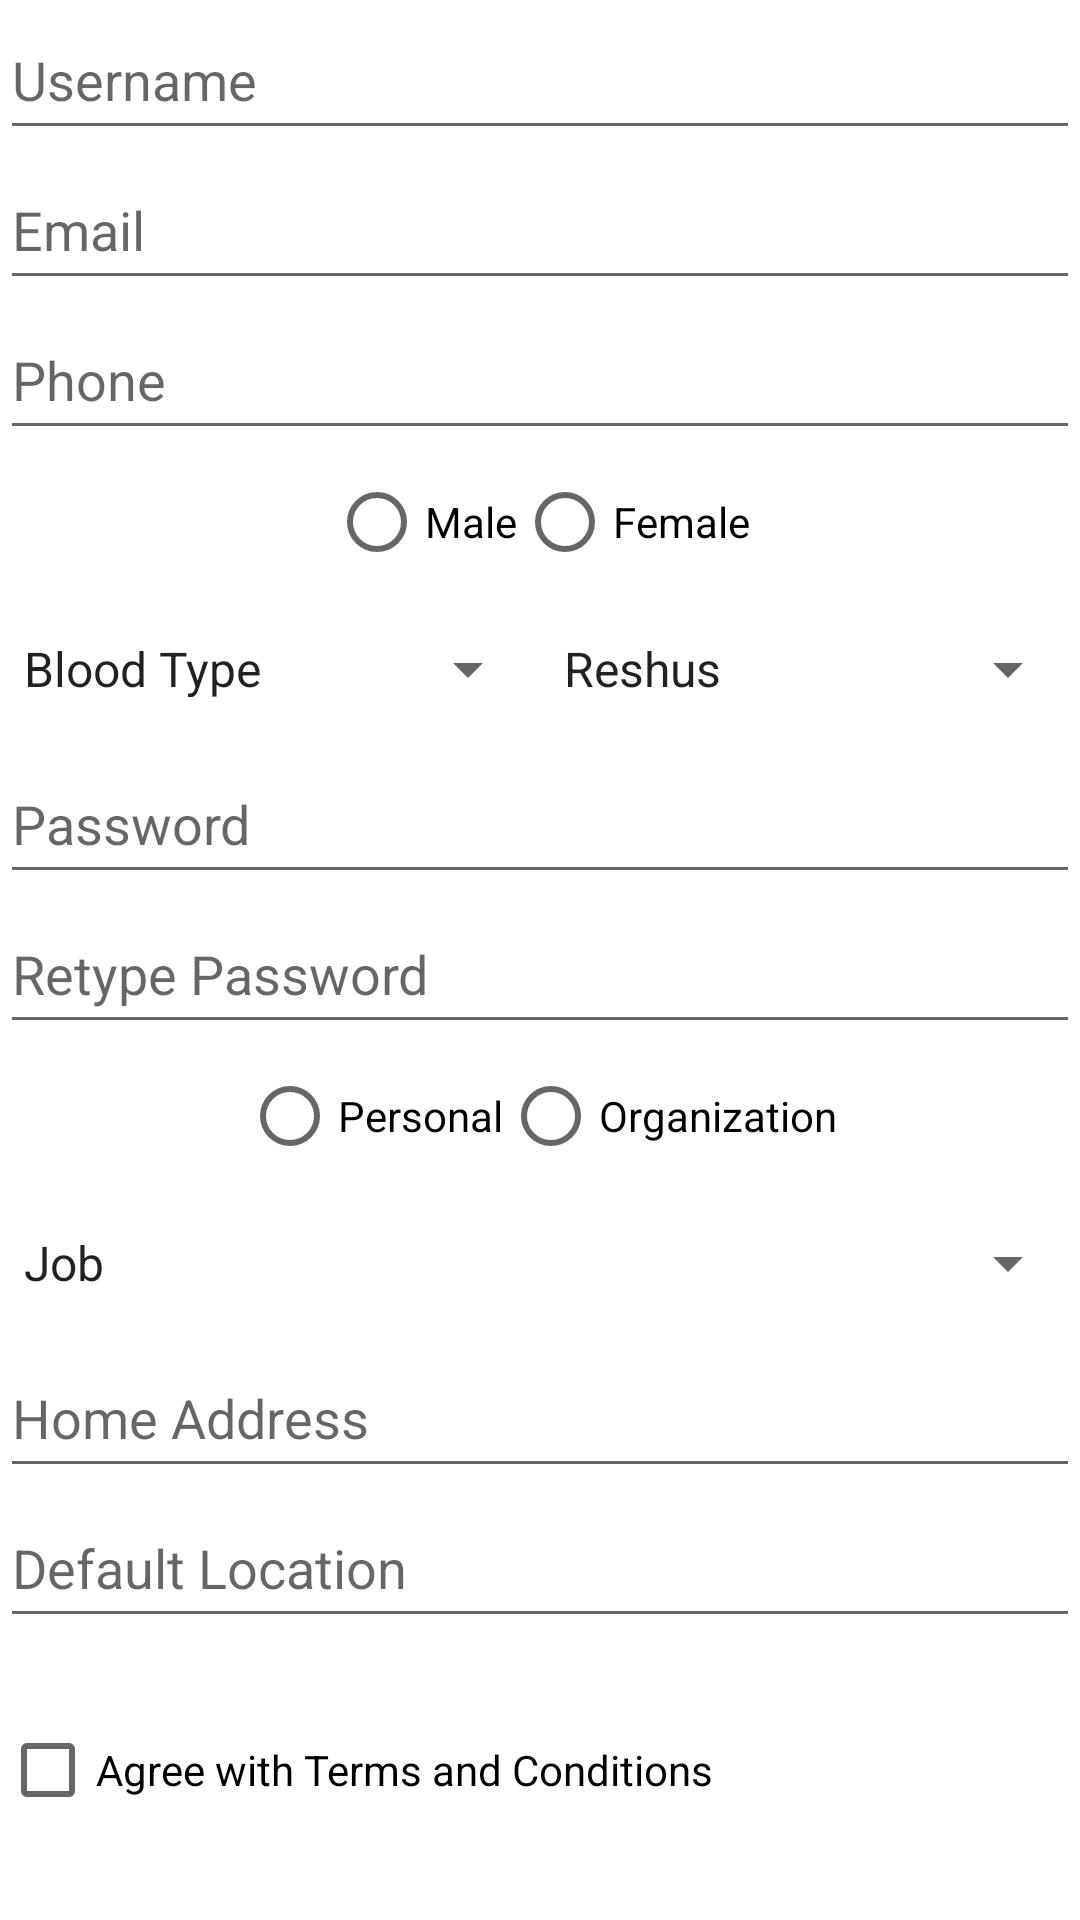

Reconstruct the res/layout file that produces this screen, plus the resources it refers to.
<!-- AndroidManifest.xml: application theme Theme.BLOODSHARE -->
<!-- res/layout/activity_register.xml -->
<?xml version="1.0" encoding="utf-8"?>
<LinearLayout xmlns:android="http://schemas.android.com/apk/res/android"
    xmlns:app="http://schemas.android.com/apk/res-auto"
    xmlns:tools="http://schemas.android.com/tools"
    android:layout_width="match_parent"
    android:layout_height="match_parent"
    android:orientation="vertical"
    android:gravity="center"
    tools:context=".Register">

    <EditText
        android:id="@+id/editTextTextPersonName4"
        android:layout_width="match_parent"
        android:layout_height="50dp"
        android:ems="10"
        android:hint="Username"
        android:inputType="textPersonName" />

    <EditText
        android:id="@+id/editTextTextPersonName5"
        android:layout_width="match_parent"
        android:layout_height="50dp"
        android:ems="10"
        android:hint="Email"
        android:inputType="textPersonName" />

    <EditText
        android:id="@+id/editTextPhone"
        android:layout_width="match_parent"
        android:layout_height="50dp"
        android:ems="10"
        android:hint="Phone"
        android:inputType="phone" />

    <LinearLayout
        android:layout_width="match_parent"
        android:layout_height="wrap_content"
        android:orientation="horizontal">

        <RadioGroup
            android:layout_width="match_parent"
            android:layout_height="match_parent"
            android:gravity="center"
            android:orientation="horizontal">

            <RadioButton
                android:id="@+id/rd_male"
                android:layout_width="wrap_content"
                android:layout_height="wrap_content"
                android:text="Male" />

            <RadioButton
                android:id="@+id/rd_female"
                android:layout_width="wrap_content"
                android:layout_height="wrap_content"
                android:text="Female" />
        </RadioGroup>
    </LinearLayout>

    <LinearLayout
        android:layout_width="match_parent"
        android:layout_height="wrap_content"
        android:orientation="horizontal">

        <Spinner
            android:id="@+id/spinner"
            android:layout_width="match_parent"
            android:layout_height="50dp"
            android:layout_weight="1"
            android:entries="@array/bloodtype" />

        <Spinner
            android:id="@+id/spinner2"
            android:layout_width="match_parent"
            android:layout_height="50dp"
            android:layout_weight="1"
            android:entries="@array/reshus" />
    </LinearLayout>

    <EditText
        android:id="@+id/editTextTextPassword"
        android:layout_width="match_parent"
        android:layout_height="50dp"
        android:ems="10"
        android:hint="Password"
        android:inputType="textPassword" />

    <EditText
        android:id="@+id/editTextTextPassword2"
        android:layout_width="match_parent"
        android:layout_height="50dp"
        android:ems="10"
        android:hint="Retype Password"
        android:inputType="textPassword" />

    <LinearLayout
        android:layout_width="match_parent"
        android:layout_height="wrap_content"
        android:orientation="horizontal">

        <RadioGroup
            android:layout_width="match_parent"
            android:layout_height="match_parent"
            android:gravity="center"
            android:orientation="horizontal">

            <RadioButton
                android:id="@+id/radioButton"
                android:layout_width="wrap_content"
                android:layout_height="wrap_content"
                android:text="Personal" />

            <RadioButton
                android:id="@+id/radioButton2"
                android:layout_width="wrap_content"
                android:layout_height="wrap_content"
                android:text="Organization" />
        </RadioGroup>
    </LinearLayout>

    <Spinner
        android:id="@+id/spinner3"
        android:layout_width="match_parent"
        android:layout_height="50dp"
        android:entries="@array/job" />

    <EditText
        android:id="@+id/editTextTextPersonName6"
        android:layout_width="match_parent"
        android:layout_height="50dp"
        android:ems="10"
        android:hint="Home Address"
        android:inputType="textPersonName" />

    <EditText
        android:id="@+id/editTextTextPersonName7"
        android:layout_width="match_parent"
        android:layout_height="50dp"
        android:ems="10"
        android:hint="Default Location"
        android:inputType="textPersonName" />

    <Space
        android:layout_width="match_parent"
        android:layout_height="20dp" />

    <CheckBox
        android:id="@+id/checkBox"
        android:layout_width="match_parent"
        android:layout_height="wrap_content"
        android:text="Agree with Terms and Conditions" />

    <Space
        android:layout_width="match_parent"
        android:layout_height="20dp" />

    <Button
        android:id="@+id/btn_register"
        android:layout_width="match_parent"
        android:layout_height="wrap_content"
        android:text="REGISTER" />
</LinearLayout>
<!-- resources referenced by this layout -->
<resources>
  <string-array name="bloodtype">
          <item>Blood Type</item>
          <item>A</item>
          <item>B</item>
          <item>AB</item>
          <item>O</item>
      </string-array>
  <string-array name="job">
          <item>Job</item>
          <item>Employee</item>
          <item>Enterpreneur</item>
          <item>Influencer</item>
          <item>Management</item>
          <item>Other</item>
      </string-array>
  <string-array name="reshus">
          <item>Reshus</item>
          <item>+</item>
          <item>-</item>
      </string-array>
  <style name="Theme.BLOODSHARE" parent="Theme.MaterialComponents.DayNight.DarkActionBar">
          
          <item name="colorPrimary">@color/purple_500</item>
          <item name="colorPrimaryVariant">@color/purple_700</item>
          <item name="colorOnPrimary">@color/white</item>
          
          <item name="colorSecondary">@color/teal_200</item>
          <item name="colorSecondaryVariant">@color/teal_700</item>
          <item name="colorOnSecondary">@color/black</item>
          
          <item name="android:statusBarColor">?attr/colorPrimaryVariant</item>
          
      </style>
  <color name="purple_500">#047BDA</color>
  <color name="purple_700">#43b3e6</color>
  <color name="white">#FFFFFFFF</color>
  <color name="teal_200">#FF03DAC5</color>
  <color name="teal_700">#FF018786</color>
  <color name="black">#FF000000</color>
</resources>
